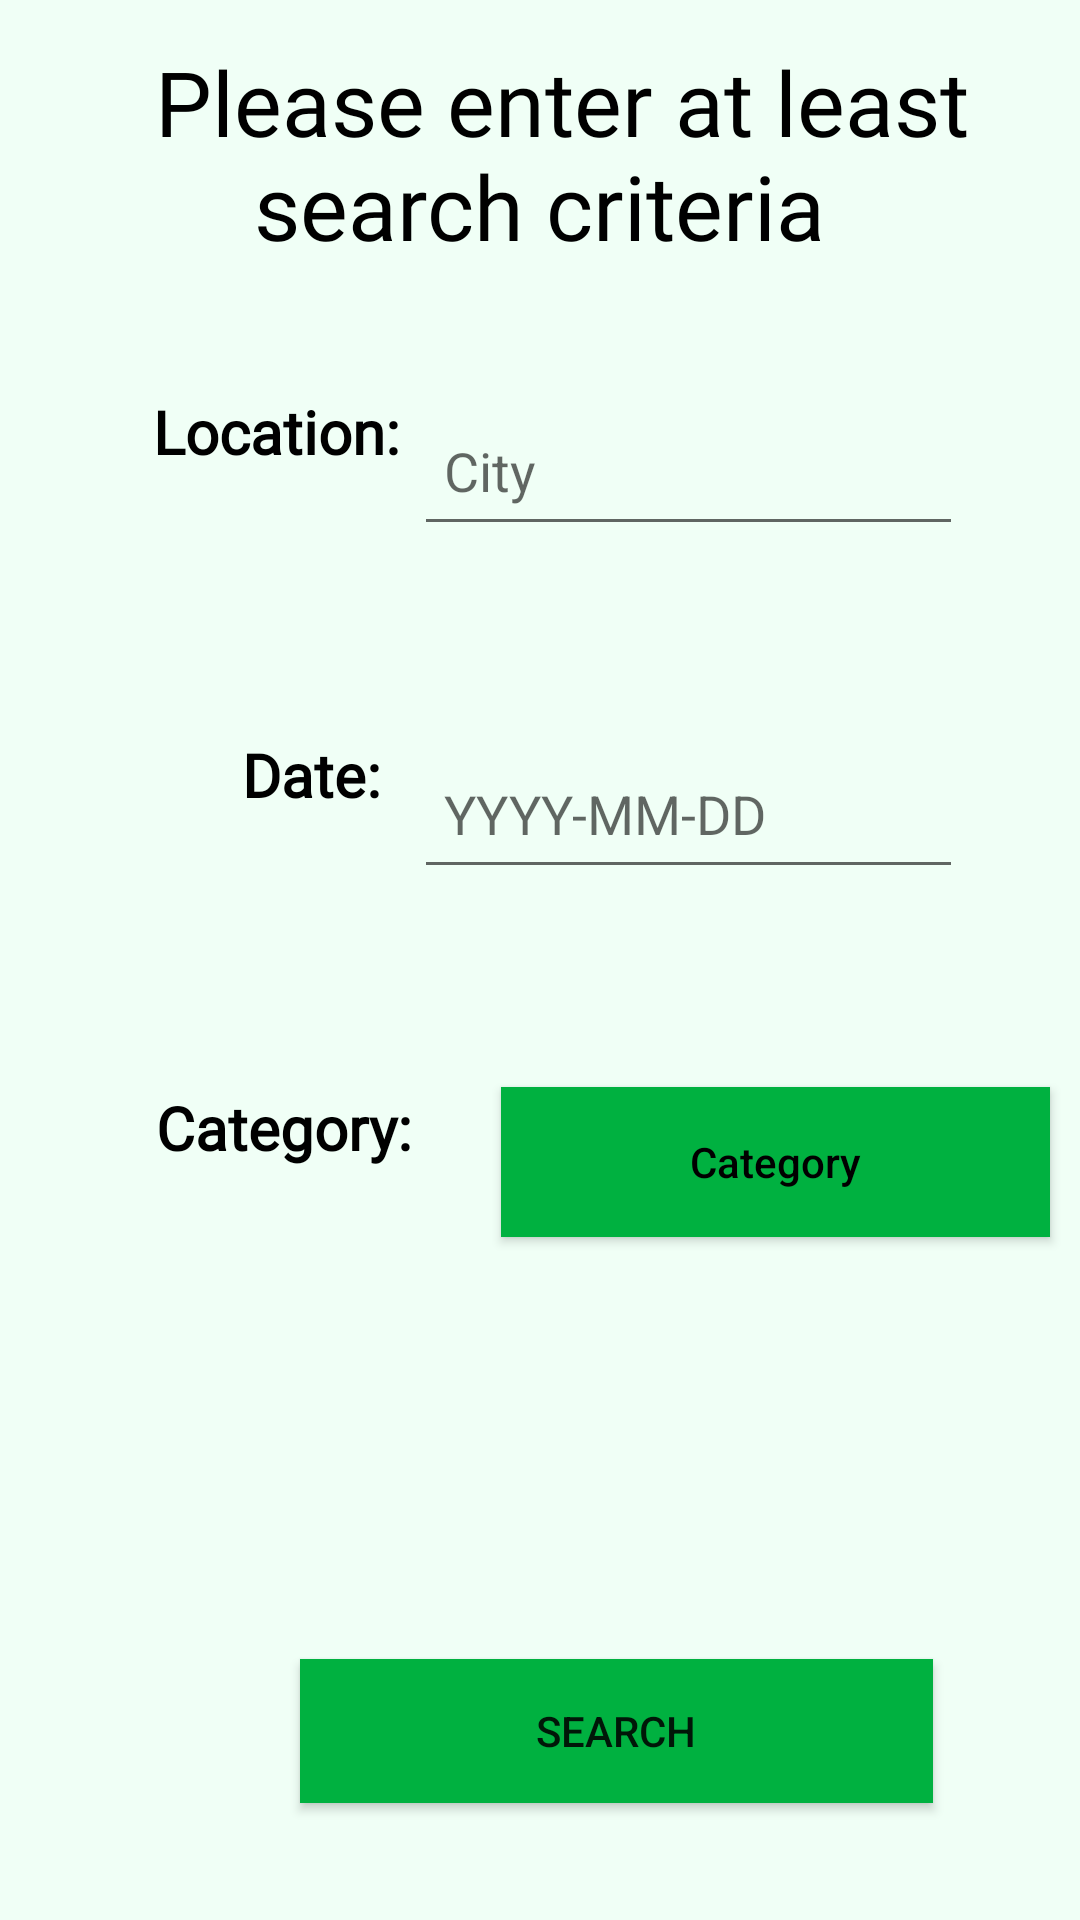

Reconstruct the res/layout file that produces this screen, plus the resources it refers to.
<!-- AndroidManifest.xml: application theme Theme.GarageSaleFinder -->
<!-- res/layout/activity_search_by_location.xml -->
<?xml version="1.0" encoding="utf-8"?>
<androidx.constraintlayout.widget.ConstraintLayout xmlns:android="http://schemas.android.com/apk/res/android"
    xmlns:app="http://schemas.android.com/apk/res-auto"
    xmlns:tools="http://schemas.android.com/tools"
    android:layout_width="match_parent"
    android:layout_height="match_parent"
    android:background="#F0FFF6"
    tools:context=".SearchByLocation">

    <TextView
        android:id="@+id/locationName"
        android:layout_width="88dp"
        android:layout_height="28dp"
        android:text="Location:"
        android:textColor="@color/black"
        android:textSize="20dp"
        android:fontFamily="@font/bodoni"
        android:textStyle="bold"
        app:layout_constraintBottom_toBottomOf="parent"
        app:layout_constraintHorizontal_bias="0.188"
        app:layout_constraintLeft_toLeftOf="parent"
        app:layout_constraintRight_toRightOf="parent"
        app:layout_constraintTop_toTopOf="parent"
        app:layout_constraintVertical_bias="0.213" />


    <EditText
        android:id="@+id/inputLocation"
        android:layout_width="183dp"
        android:layout_height="50dp"
        android:layout_marginTop="132dp"
        android:ems="10"
        android:hint="City"
        android:inputType="textPostalAddress"
        android:padding="10dp"
        app:layout_constraintEnd_toEndOf="parent"
        app:layout_constraintHorizontal_bias="0.78"
        app:layout_constraintStart_toStartOf="parent"
        app:layout_constraintTop_toTopOf="parent" />

    <EditText
        android:id="@+id/inputDate"
        android:layout_width="183dp"
        android:layout_height="50dp"
        android:layout_marginTop="116dp"
        android:ems="10"
        android:hint="YYYY-MM-DD"
        android:inputType="textPostalAddress"
        android:padding="10dp"
        app:layout_constraintEnd_toEndOf="parent"
        app:layout_constraintHorizontal_bias="0.78"
        app:layout_constraintStart_toStartOf="parent"
        app:layout_constraintTop_toTopOf="@+id/locationName" />

    <TextView
        android:id="@+id/dateDate"
        android:layout_width="55dp"
        android:layout_height="27dp"
        android:text="Date:"
        android:textColor="@color/black"
        android:textSize="20dp"
        android:fontFamily="@font/bodoni"
        android:textStyle="bold"
        app:layout_constraintBottom_toBottomOf="parent"
        app:layout_constraintHorizontal_bias="0.264"
        app:layout_constraintLeft_toLeftOf="parent"
        app:layout_constraintRight_toRightOf="parent"
        app:layout_constraintTop_toTopOf="parent"
        app:layout_constraintVertical_bias="0.399" />

    <TextView
        android:id="@+id/category"
        android:layout_width="87dp"
        android:layout_height="35dp"
        android:text="Category:"
        android:textColor="@color/black"
        android:textSize="20dp"
        android:fontFamily="@font/bodoni"
        android:textStyle="bold"
        app:layout_constraintBottom_toBottomOf="parent"
        app:layout_constraintHorizontal_bias="0.191"
        app:layout_constraintLeft_toLeftOf="parent"
        app:layout_constraintRight_toRightOf="parent"
        app:layout_constraintTop_toTopOf="parent"
        app:layout_constraintVertical_bias="0.599" />

    <Button
        android:id="@+id/inputCategory"
        android:layout_width="183dp"
        android:layout_height="50dp"
        android:layout_marginLeft="28dp"
        android:background="@color/wales"
        android:ems="10"
        android:hint="Category"
        android:onClick="showCategoryChoices"
        android:padding="10dp"
        android:textColorHint="@color/black"
        app:layout_constraintLeft_toRightOf="@id/category"
        app:layout_constraintTop_toTopOf="@id/category" />

    <TextView
        android:id="@+id/desc"
        android:layout_width="wrap_content"
        android:layout_height="74dp"
        android:fontFamily="@font/roastedchicken1"
        android:text="   Please enter at least "
        android:textColor="@color/black"
        android:textSize="30dp"
        app:layout_constraintBottom_toBottomOf="parent"
        app:layout_constraintLeft_toLeftOf="parent"
        app:layout_constraintRight_toRightOf="parent"
        app:layout_constraintTop_toTopOf="parent"
        app:layout_constraintVertical_bias="0.024" />

    <TextView
        android:id="@+id/desc2"
        android:layout_width="wrap_content"
        android:layout_height="34dp"
        android:fontFamily="@font/roastedchicken1"
        android:text="search criteria"
        android:textColor="@color/black"
        android:textSize="30dp"
        app:layout_constraintBottom_toBottomOf="parent"
        app:layout_constraintLeft_toLeftOf="parent"
        app:layout_constraintRight_toRightOf="parent"
        app:layout_constraintTop_toTopOf="parent"
        app:layout_constraintVertical_bias="0.08" />

    <Button
        android:id="@+id/btnSearchByLocation"
        android:layout_width="211dp"
        android:layout_height="wrap_content"
        android:layout_marginBottom="20dp"
        android:background="@color/wales"
        android:text="Search"
        app:layout_constraintBottom_toTopOf="@id/btnReturn"
        app:layout_constraintLeft_toLeftOf="@id/btnReturn" />

    <Button
        android:id="@+id/btnReturn"
        android:layout_width="212dp"
        android:layout_height="49dp"
        android:layout_marginStart="100dp"
        android:layout_marginTop="595dp"
        android:layout_marginEnd="99dp"
        android:layout_marginBottom="50dp"
        android:background="@color/wales"
        android:onClick="goMenu"
        android:text="Back to Menu"
        app:layout_constraintBottom_toBottomOf="parent"
        app:layout_constraintEnd_toEndOf="parent"
        app:layout_constraintHorizontal_bias="0.0"
        app:layout_constraintStart_toStartOf="parent"
        app:layout_constraintTop_toTopOf="parent"
        app:layout_constraintVertical_bias="0.594" />

    
    
    
    
    
    
    
    
    
    
    
    

</androidx.constraintlayout.widget.ConstraintLayout>
<!-- resources referenced by this layout -->
<resources>
  <color name="black">#FF000000</color>
  <color name="wales">#00b140</color>
  <style name="Theme.GarageSaleFinder" parent="Theme.AppCompat.Light.NoActionBar">
          
          <item name="colorPrimary">@color/wales</item>
          <item name="colorPrimaryVariant">@color/wales</item>
          <item name="colorOnPrimary">@color/white</item>
          
          <item name="colorSecondary">@color/teal_200</item>
          <item name="colorSecondaryVariant">@color/teal_700</item>
          <item name="colorOnSecondary">@color/black</item>
          
          <item name="android:statusBarColor">?attr/colorPrimaryVariant</item>
          
      </style>
  <color name="white">#FFFFFFFF</color>
  <color name="teal_200">#FF03DAC5</color>
  <color name="teal_700">#FF018786</color>
</resources>
